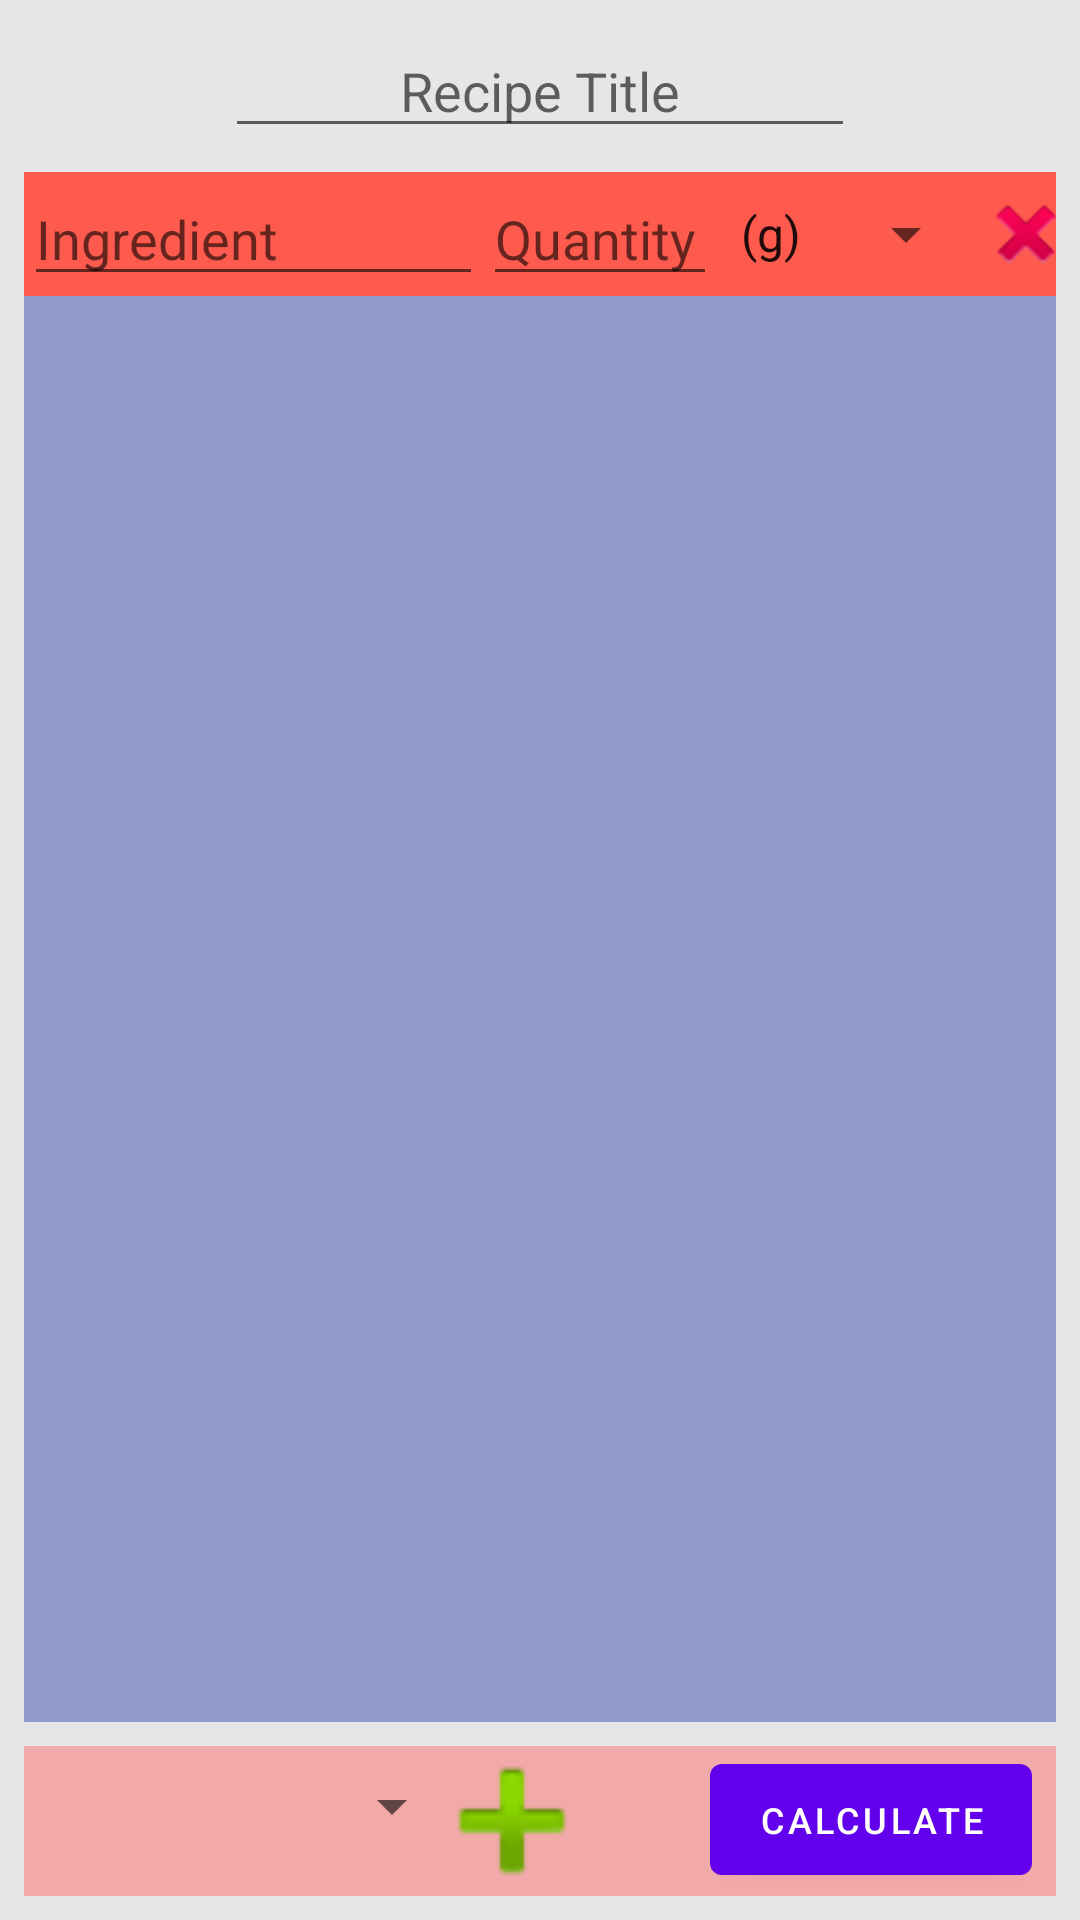

Write the Android layout XML for this screen, with the resource values it uses.
<!-- AndroidManifest.xml: application theme Theme.RecipeCalculator -->
<!-- res/layout/fragment2_layout.xml -->
<?xml version="1.0" encoding="utf-8"?>
<androidx.constraintlayout.widget.ConstraintLayout xmlns:android="http://schemas.android.com/apk/res/android"
    xmlns:app="http://schemas.android.com/apk/res-auto"
    xmlns:tools="http://schemas.android.com/tools"
    android:layout_width="match_parent"
    android:layout_height="match_parent"
    android:background="#E6E6E6">

    <EditText
        android:id="@+id/txtRecipeTitle"
        android:layout_width="wrap_content"
        android:layout_height="wrap_content"
        android:layout_marginStart="8dp"
        android:layout_marginLeft="8dp"
        android:layout_marginTop="8dp"
        android:layout_marginEnd="8dp"
        android:layout_marginRight="8dp"
        android:ems="10"
        android:focusable="false"
        android:gravity="center|center_vertical"
        android:hint="@string/recipe_title"
        android:inputType="textPersonName"
        app:layout_constraintEnd_toEndOf="parent"
        app:layout_constraintStart_toStartOf="parent"
        app:layout_constraintTop_toTopOf="parent" />

    <ScrollView
        android:id="@+id/scrollView2"
        android:layout_width="match_parent"
        android:layout_height="0dp"
        android:layout_marginStart="8dp"
        android:layout_marginLeft="8dp"
        android:layout_marginTop="8dp"
        android:layout_marginEnd="8dp"
        android:layout_marginRight="8dp"
        android:layout_marginBottom="8dp"
        android:background="#803F51B5"
        app:layout_constraintBottom_toTopOf="@id/cl_Buttons"
        app:layout_constraintEnd_toEndOf="parent"
        app:layout_constraintStart_toStartOf="parent"
        app:layout_constraintTop_toBottomOf="@+id/txtRecipeTitle">

        <TableLayout
            android:id="@+id/tableLayout"
            android:layout_width="match_parent"
            android:layout_height="wrap_content">

            <TableRow
                android:id="@+id/tableRowIngredient"
                android:layout_width="match_parent"
                android:layout_height="match_parent"
                android:background="@color/table_row_dark_red">

                <EditText
                    android:id="@+id/txtDefaultIngredient"
                    android:layout_width="153dp"
                    android:layout_height="wrap_content"
                    android:ems="10"
                    android:focusable="false"
                    android:hint="@string/new_ingredient"
                    android:inputType="textPersonName" />

                <EditText
                    android:id="@+id/txtDefaultQuantity"
                    android:layout_width="78dp"
                    android:layout_height="wrap_content"
                    android:ems="10"
                    android:hint="@string/new_quantity"
                    android:inputType="numberDecimal" />

                <Spinner
                    android:id="@+id/spnDefaultUnits"
                    android:layout_width="87dp"
                    android:layout_height="match_parent"
                    android:entries="@array/Units"
                    android:paddingRight="0dp"
                    android:spinnerMode="dropdown" />

                <ImageButton
                    android:id="@+id/ibtnDeleteIngredient"
                    android:layout_width="match_parent"
                    android:layout_height="match_parent"
                    android:background="#00DF8080"
                    android:scaleType="center"
                    app:srcCompat="@android:drawable/ic_delete" />

            </TableRow>
        </TableLayout>
    </ScrollView>

    <androidx.constraintlayout.widget.ConstraintLayout
        android:id="@+id/cl_Buttons"
        android:layout_width="match_parent"
        android:layout_height="wrap_content"
        android:layout_marginStart="8dp"
        android:layout_marginLeft="8dp"
        android:layout_marginEnd="8dp"
        android:layout_marginRight="8dp"
        android:layout_marginBottom="8dp"
        android:background="#80FF6F6F"
        app:layout_constraintBottom_toBottomOf="parent"
        app:layout_constraintEnd_toEndOf="parent"
        app:layout_constraintHorizontal_bias="1.0"
        app:layout_constraintStart_toStartOf="parent">

        <Spinner
            android:id="@+id/spnIngredientSelection"
            android:layout_width="0dp"
            android:layout_height="match_parent"
            android:layout_marginStart="8dp"
            android:layout_marginLeft="8dp"
            android:layout_marginTop="8dp"
            android:paddingRight="0dp"
            android:spinnerMode="dialog"
            app:layout_constraintEnd_toStartOf="@+id/btnAddIngredient"
            app:layout_constraintStart_toStartOf="parent"
            app:layout_constraintTop_toTopOf="parent" />



        <ImageButton
            android:id="@+id/btnAddIngredient"
            android:layout_width="wrap_content"
            android:layout_height="50dp"
            android:layout_column="3"
            android:layout_marginEnd="50dp"
            android:layout_marginRight="50dp"
            android:background="#00FFFFFF"
            android:scaleX="2"
            android:scaleY="2"
            app:layout_constraintEnd_toStartOf="@+id/btnCalculate"
            app:layout_constraintTop_toTopOf="parent"
            app:srcCompat="@android:drawable/ic_input_add" />

        <Button
            android:id="@+id/btnCalculate"
            android:layout_width="wrap_content"
            android:layout_height="49dp"

            android:layout_marginEnd="8dp"
            android:layout_marginRight="8dp"
            android:text="@string/btn_calculate"
            android:textSize="12sp"
            app:layout_constraintEnd_toEndOf="parent"
            app:layout_constraintTop_toTopOf="parent" />

    </androidx.constraintlayout.widget.ConstraintLayout>

</androidx.constraintlayout.widget.ConstraintLayout>
<!-- resources referenced by this layout -->
<resources>
  <string-array name="Units">
          <item>(g)</item>
          <item>(oz)</item>
          <item>(ml)</item>
          <item>(cups)</item>
          <item>(tsp)</item>
          <item>(#)</item>
      </string-array>
  <color name="table_row_dark_red">#FFFF5A4E</color>
  <string name="btn_add_ingredient">Add <br />Ingredient
      </string>
  <string name="btn_calculate">Calculate</string>
  <string name="new_ingredient">Ingredient</string>
  <string name="new_quantity">Quantity</string>
  <string name="recipe_title">Recipe Title</string>
  <style name="Theme.RecipeCalculator" parent="Theme.MaterialComponents.DayNight.DarkActionBar">
          
          <item name="colorPrimary">@color/purple_500</item>
          <item name="colorPrimaryVariant">@color/purple_700</item>
          <item name="colorOnPrimary">@color/white</item>
          
          <item name="colorSecondary">@color/teal_200</item>
          <item name="colorSecondaryVariant">@color/teal_700</item>
          <item name="colorOnSecondary">@color/black</item>
          
          <item name="android:statusBarColor" tools:targetApi="l">?attr/colorPrimaryVariant</item>
          
      </style>
  <color name="purple_500">#FF6200EE</color>
  <color name="purple_700">#FF3700B3</color>
  <color name="white">#FFFFFFFF</color>
  <color name="teal_200">#FF03DAC5</color>
  <color name="teal_700">#FF018786</color>
  <color name="black">#FF000000</color>
</resources>
